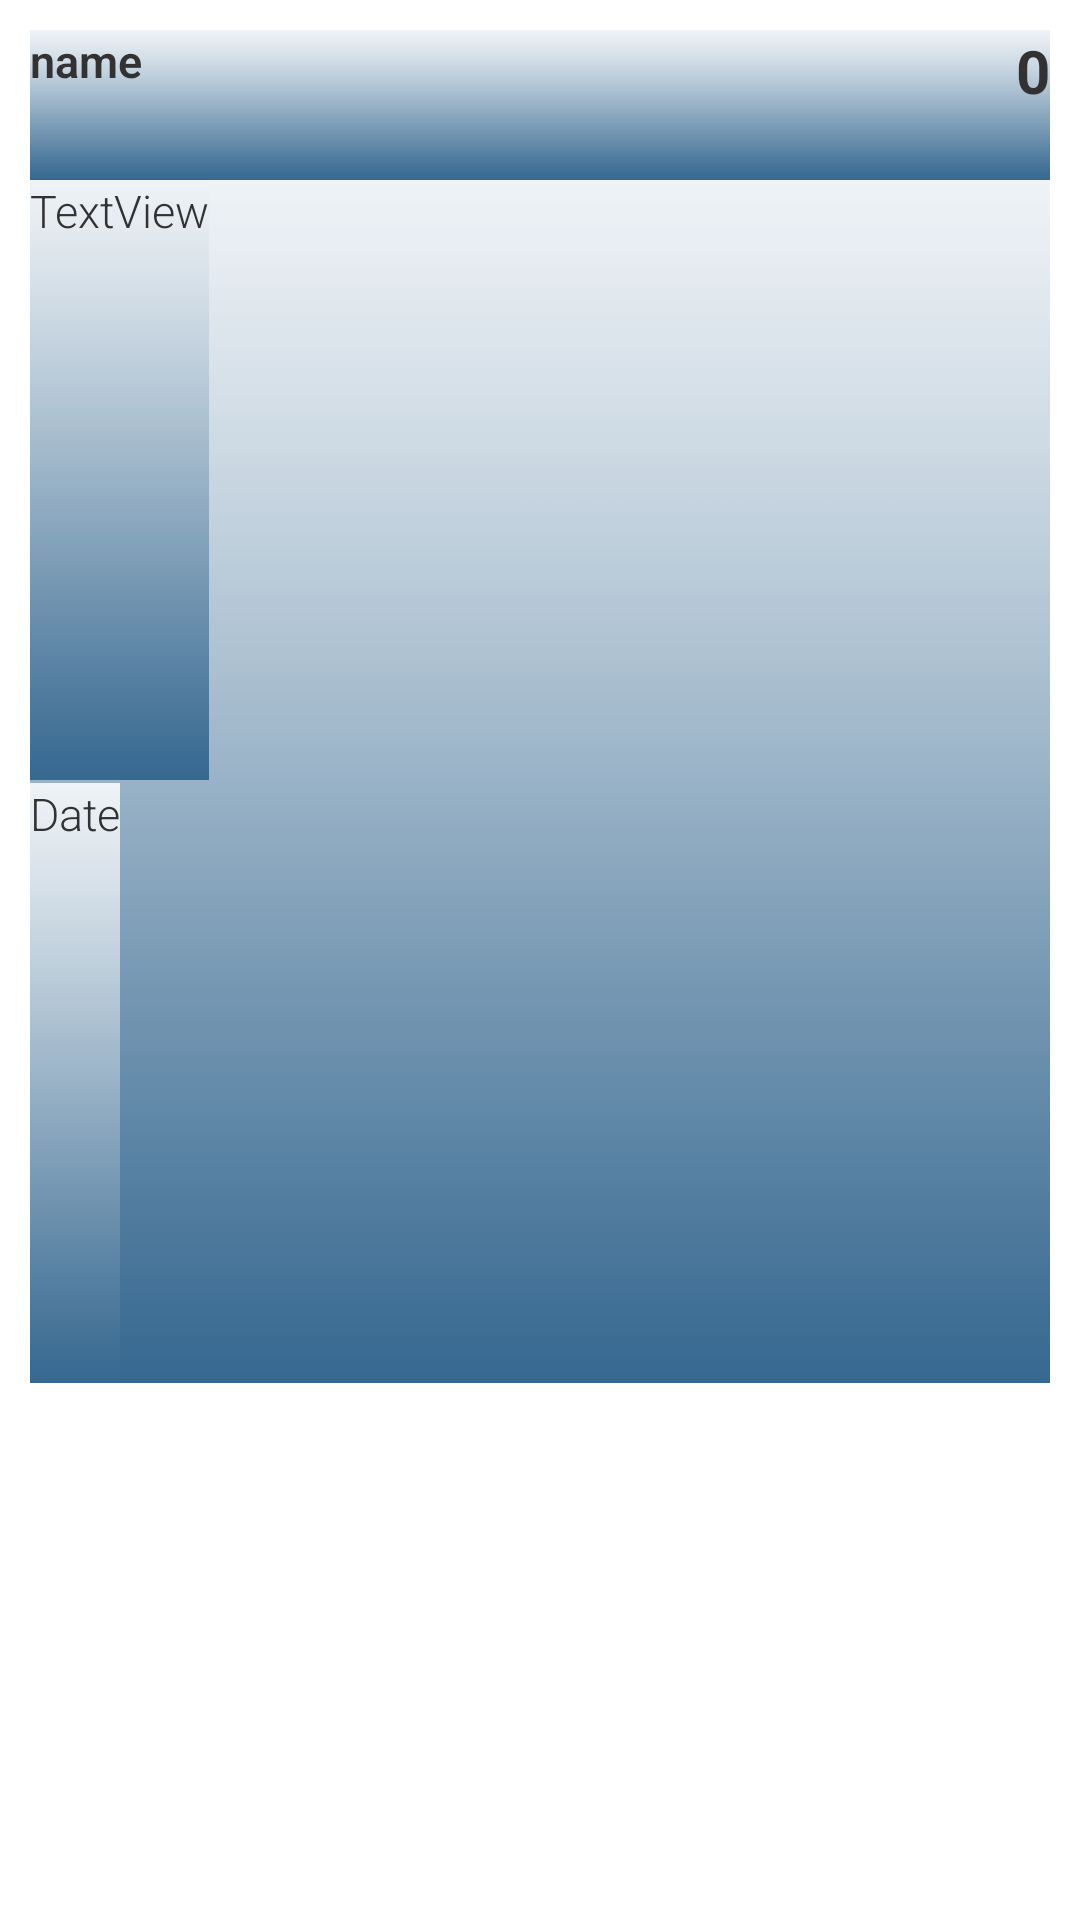

Here is an Android app screen rendered from its layout file. Give the layout XML and the strings, colors and styles it references.
<!-- AndroidManifest.xml: application theme AppTheme -->
<!-- res/layout/po_list_row.xml -->
<?xml version="1.0" encoding="utf-8"?>

<RelativeLayout xmlns:android="http://schemas.android.com/apk/res/android"
    android:layout_width="fill_parent"
    android:layout_height="120dp"
    android:background="@drawable/list_background"
    android:orientation="horizontal"
    android:padding="10dip" >

    

    <RelativeLayout
        android:id="@+id/relativeLayout2"
        android:layout_width="wrap_content"
        android:layout_height="50dp" >

        <TextView
            android:id="@+id/name"
            android:layout_width="wrap_content"
            android:layout_height="wrap_content"
            android:fontFamily="sans-serif-light"
            android:text="name"
            android:textSize="15sp"
            android:textStyle="bold" />

        <TextView
            android:id="@+id/netValue"
            android:layout_width="wrap_content"
            android:layout_height="wrap_content"
            android:layout_alignParentRight="true"
            android:layout_weight="1"
            android:gravity="right"
            android:textSize="20sp"
            android:textStyle="bold"
            android:layout_alignParentBottom="true"
            android:text="0" />
    </RelativeLayout>

    

    <LinearLayout
        android:id="@+id/linearLayout1"
        android:layout_width="fill_parent"
        android:layout_height="wrap_content"
        android:layout_alignTop="@+id/thumbnail"
        android:layout_below="@id/relativeLayout2"
        android:orientation="vertical" >

        <TextView
            android:id="@+id/po_no"
            android:layout_width="wrap_content"
            android:layout_height="wrap_content"
            android:fontFamily="sans-serif-light"
            android:text="TextView"
            android:textSize="15sp" />

        <TextView
            android:id="@+id/poDate"
            android:layout_width="wrap_content"
            android:layout_height="wrap_content"
            android:layout_gravity="left|center"
            android:layout_marginTop="1dip"
            android:layout_weight="1"
            android:fontFamily="sans-serif-light"
            android:text="Date"
            android:textSize="15sp" />

    </LinearLayout>

    


    

</RelativeLayout>
<!-- resources referenced by this layout -->
<resources>
  <!-- drawable list_background (drawable) -->
  <?xml version="1.0" encoding="utf-8"?>
  
  
  <selector xmlns:android="http://schemas.android.com/apk/res/android">
    <item android:state_pressed="true"
     android:drawable="@color/blue" /> 
    <item android:state_focused="true"
     android:drawable="@color/purple" /> 
     <item  android:state_selected="true" 
         android:drawable="@color/blue" /> 
    <item android:drawable="@color/white" /> 
  </selector>
  <style name="AppTheme" parent="AppBaseTheme">
          
      </style>
  <item name="blue" type="color">#FF33B5E5</item>
  <item name="purple" type="color">#FFAA66CC</item>
  <item name="white" type="color">#FFFFFF</item>
  <style name="AppBaseTheme" parent="android:Theme.Light">
          
          <item name="android:background">@drawable/app_bg</item>
      </style>
  <!-- drawable app_bg: png bitmap (drawable, 1029 bytes) -->
</resources>
